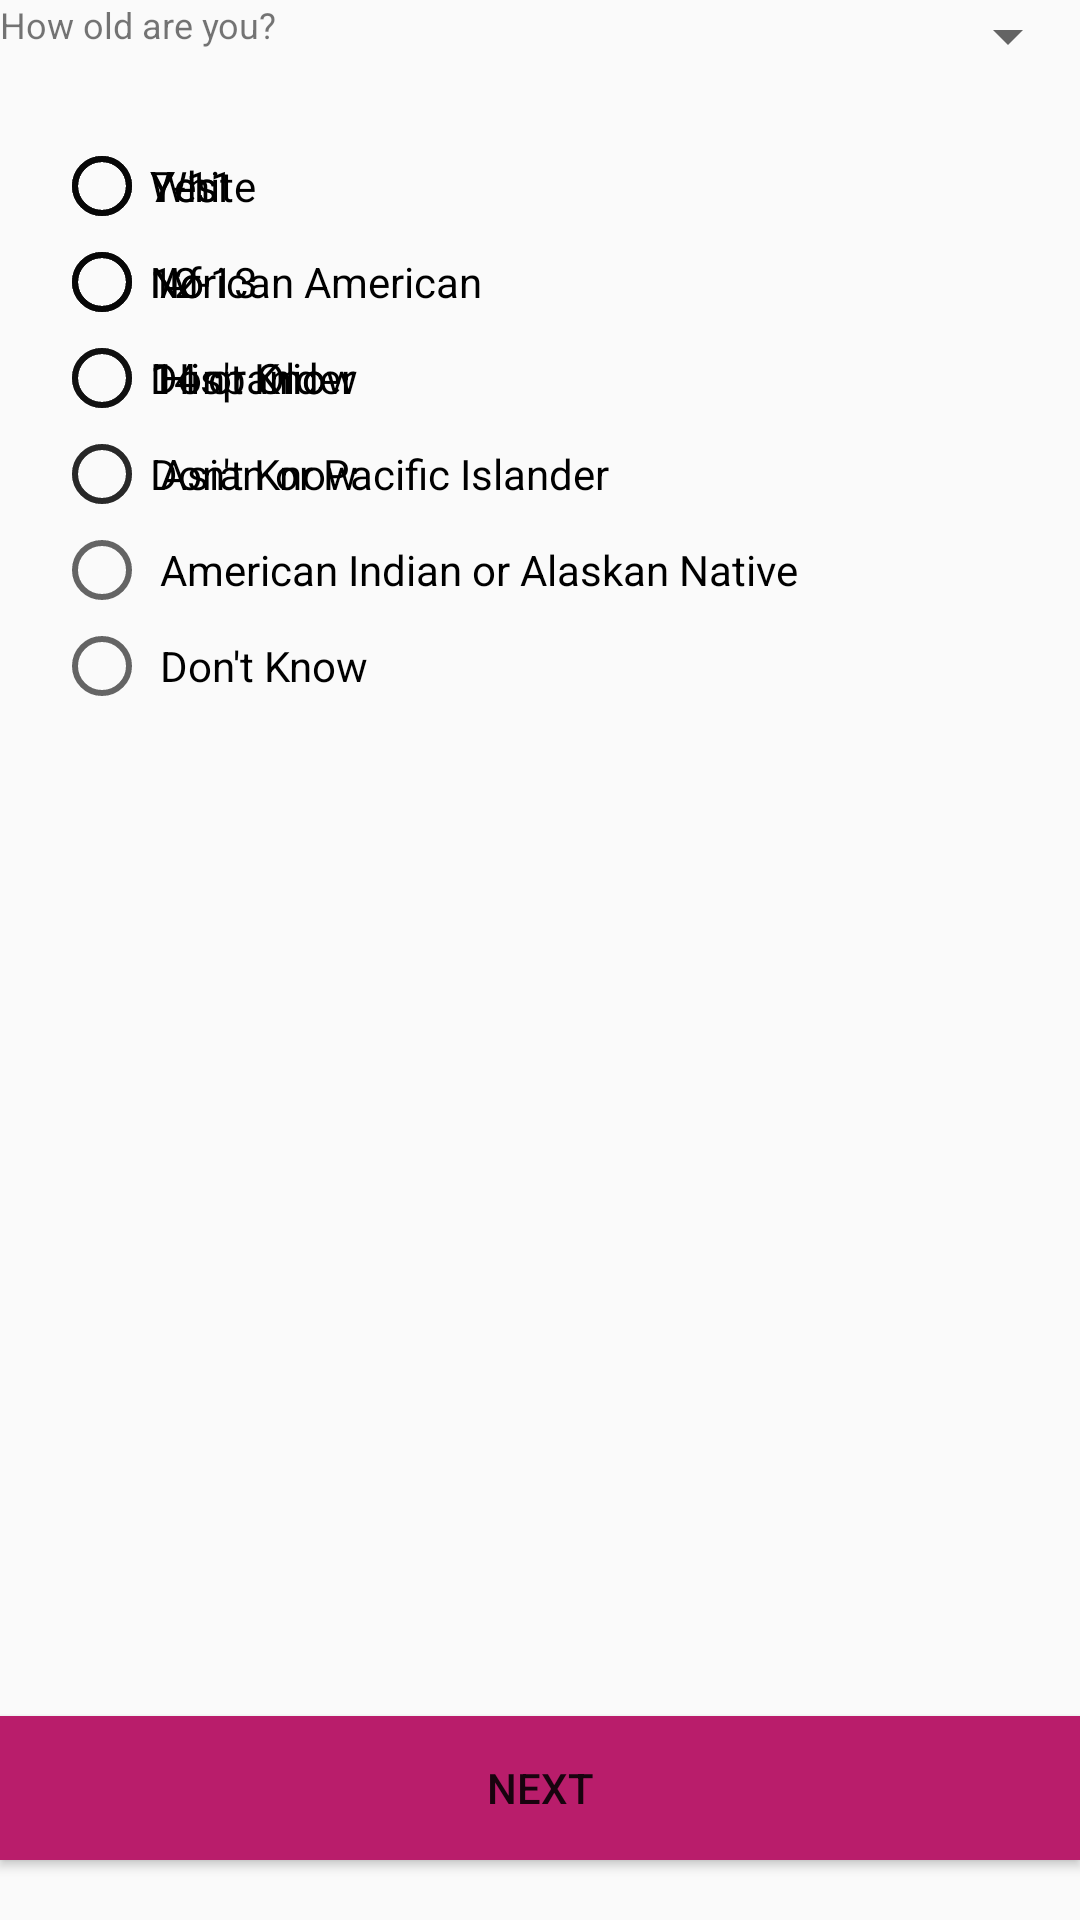

Here is an Android app screen rendered from its layout file. Give the layout XML and the strings, colors and styles it references.
<!-- AndroidManifest.xml: application theme AppTheme -->
<!-- res/layout/fragment_fragment_factory.xml -->
<RelativeLayout xmlns:android="http://schemas.android.com/apk/res/android"
    xmlns:tools="http://schemas.android.com/tools"
    android:layout_width="match_parent"
    android:layout_height="match_parent"
    tools:context="com.example.mo.breastcancerscreening.FragmentFactory">

    
    <TextView
        android:id="@+id/textQues"
        android:layout_width="match_parent"
        android:layout_height="match_parent"
        android:text="@string/Q1"
        android:textSize="12sp"
        android:fontFamily="sans-serif"/>

    <Button
        android:layout_width="match_parent"
        android:layout_height="wrap_content"
        android:id="@+id/fragYes"
        android:text="Next"
        android:layout_alignParentBottom="true"
        android:layout_marginBottom="20dp"
        android:background="@color/themeColor"/>

    <Spinner
        android:layout_width="50dp"
        android:layout_height="wrap_content"
        android:id="@+id/spinner"
        android:layout_alignParentRight="true"
        android:entries="@array/age"
        android:layout_marginBottom="20dp"
        />

    <RadioGroup
        android:layout_width="wrap_content"
        android:layout_height="wrap_content"
        android:id="@+id/radioG_Q_YN"
        android:layout_marginLeft="15dp"
        android:layout_marginStart="18dp"
        android:layout_marginTop="46dp"
        android:layout_alignParentTop="true"
        android:layout_alignParentStart="true">
        <RadioButton
            android:layout_width="wrap_content"
            android:layout_height="wrap_content"
            android:id="@+id/radio1_Q_YN"
            android:text="Yes"/>
        <RadioButton
            android:layout_width="wrap_content"
            android:layout_height="wrap_content"
            android:id="@+id/radio2_Q_YN"
            android:text="No"/>
    </RadioGroup>

    <RadioGroup
        android:layout_width="wrap_content"
        android:layout_height="wrap_content"
        android:id="@+id/radioG_Q_YNM"
        android:layout_marginLeft="15dp"
        android:layout_marginStart="18dp"
        android:layout_marginTop="46dp"
        android:layout_alignParentTop="true"
        android:layout_alignParentStart="true">
        <RadioButton
            android:layout_width="wrap_content"
            android:layout_height="wrap_content"
            android:id="@+id/radio1_Q_YNM"
            android:text="Yes"/>
        <RadioButton
            android:layout_width="wrap_content"
            android:layout_height="wrap_content"
            android:id="@+id/radio2_Q_YNM"
            android:text="No"/>
        <RadioButton
            android:layout_width="wrap_content"
            android:layout_height="wrap_content"
            android:id="@+id/radio3_Q_YNM"
            android:text="Don't Know"/>
    </RadioGroup>

    <RadioGroup
        android:layout_width="wrap_content"
        android:layout_height="wrap_content"
        android:id="@+id/radioG_Ethnicity"
        android:layout_marginLeft="15dp"
        android:layout_marginStart="18dp"
        android:layout_marginTop="46dp"
        android:layout_alignParentTop="true"
        android:layout_alignParentStart="true">
        <RadioButton
            android:layout_width="wrap_content"
            android:layout_height="wrap_content"
            android:id="@+id/radio1_Enth"
            android:text="White"/>
        <RadioButton
            android:layout_width="wrap_content"
            android:layout_height="wrap_content"
            android:id="@+id/radio2_Enth"
            android:text=" African American"/>
        <RadioButton
            android:layout_width="wrap_content"
            android:layout_height="wrap_content"
            android:id="@+id/radio3_Enth"
            android:text=" Hispanic"/>
        <RadioButton
            android:layout_width="wrap_content"
            android:layout_height="wrap_content"
            android:id="@+id/radio4_Enth"
            android:text=" Asian or Pacific Islander"/>
        <RadioButton
            android:layout_width="wrap_content"
            android:layout_height="wrap_content"
            android:id="@+id/radio5_Enth"
            android:text=" American Indian or Alaskan Native"/>
        <RadioButton
            android:layout_width="wrap_content"
            android:layout_height="wrap_content"
            android:id="@+id/radio6_Enth"
            android:text=" Don't Know"/>
    </RadioGroup>

    <RadioGroup
        android:layout_width="wrap_content"
        android:layout_height="wrap_content"
        android:id="@+id/radioG_Age"
        android:layout_marginLeft="15dp"
        android:layout_marginStart="18dp"
        android:layout_marginTop="46dp"
        android:layout_alignParentTop="true"
        android:layout_alignParentStart="true">

        <RadioButton
            android:layout_width="wrap_content"
            android:layout_height="wrap_content"
            android:id="@+id/radio1_Age"
            android:text="7-11"/>
        <RadioButton
            android:layout_width="wrap_content"
            android:layout_height="wrap_content"
            android:id="@+id/radio2_Age"
            android:text="12-13"/>
        <RadioButton
            android:layout_width="wrap_content"
            android:layout_height="wrap_content"
            android:id="@+id/radio3_Age"
            android:text="14 or Older"/>
        <RadioButton
            android:layout_width="wrap_content"
            android:layout_height="wrap_content"
            android:id="@+id/radio4_Age"
            android:text="Don't Know"/>
    </RadioGroup>

</RelativeLayout>
<!-- resources referenced by this layout -->
<resources>
  <string-array name="age">
          <item>40</item>
          <item>41</item>
          <item>42</item>
          <item>43</item>
          <item>44</item>
          <item>45</item>
          <item>46</item>
          <item>47</item>
          <item>48</item>
          <item>49</item>
      </string-array>
  <color name="themeColor">#B91D6B</color>
  <string name="Q1">How old are you?</string>
  <style name="AppTheme" parent="Theme.AppCompat.Light.DarkActionBar">
          
          <item name="colorPrimary">@color/themeColor</item>
          <item name="colorPrimaryDark">@color/themeColor</item>
          <item name="colorAccent">@color/colorAccent</item>
      </style>
  <color name="colorAccent">#FF4081</color>
</resources>
